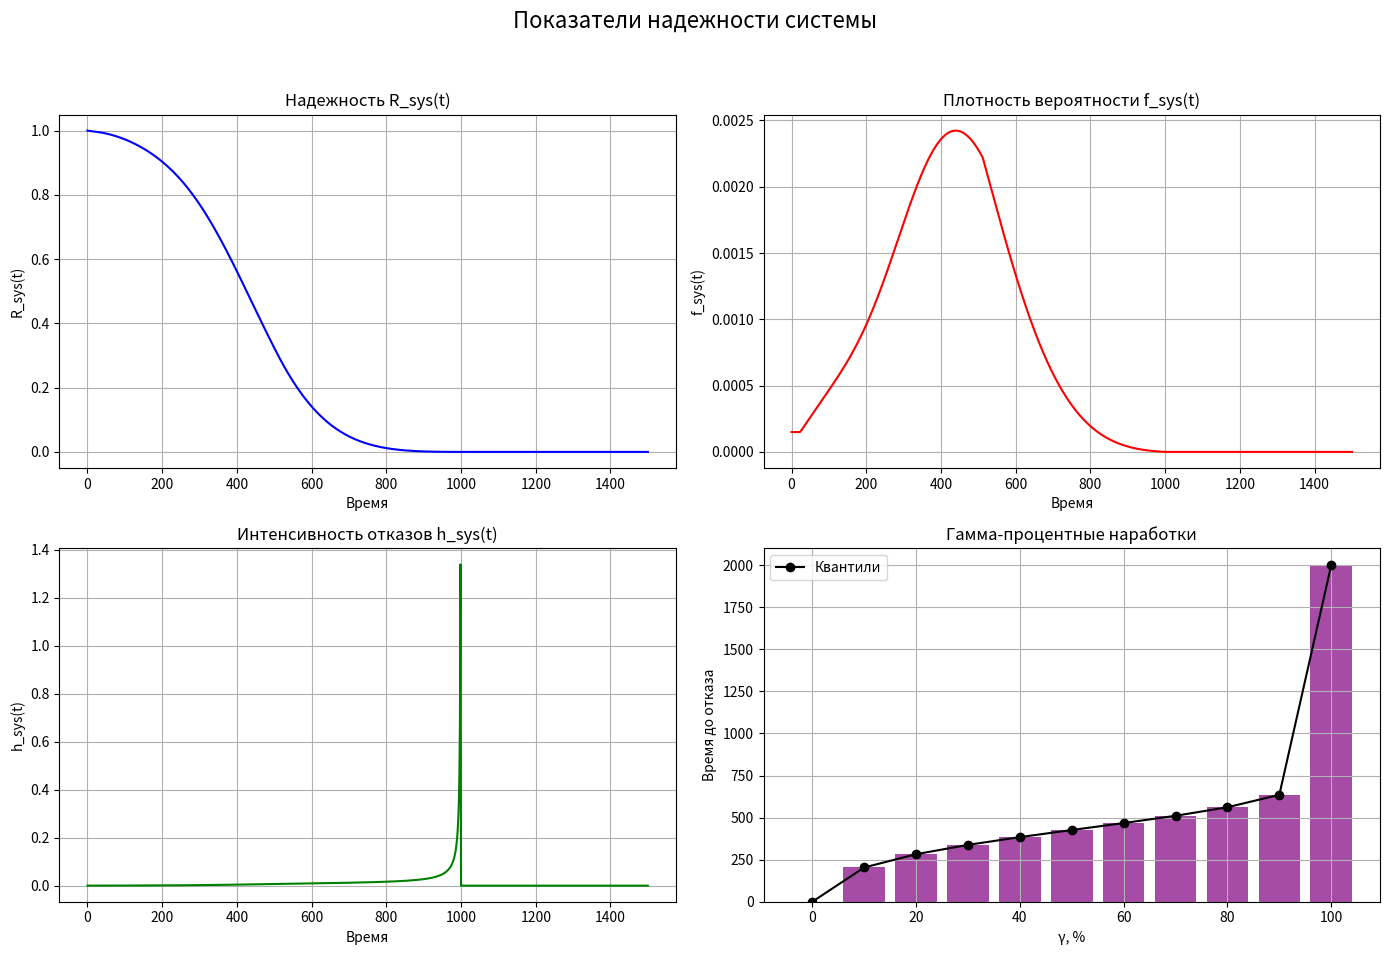

Generate this figure with matplotlib:
#!/usr/bin/env python3
import numpy as np
import matplotlib.pyplot as plt
from scipy.stats import gamma, expon, triang
from scipy.integrate import quad
from scipy.optimize import brentq

# -----------------------------
# Параметры распределений для элементов:
# -----------------------------
# Первый элемент: Gamma(9, 67) -> k=9, theta=67
k1, theta1 = 9, 67
dist1 = gamma(a=k1, scale=theta1)

# Второй элемент: Exp(1.5e-4) -> lambda = 1.5e-4, scale = 1/lambda
lmbd2 = 1.5e-4
dist2 = expon(scale=1/lmbd2)

# Третий элемент: Треугольное распределение S(23, 1000)
# Вычисляем параметры для симметричного треугольного распределения
a3, b3 = 23, 1000
mode3 = (a3 + b3) / 2
c3 = (mode3 - a3) / (b3 - a3)  # для симметричного распределения должно быть 0.5
dist3 = triang(c=c3, loc=a3, scale=(b3 - a3))

# -----------------------------
# Функции для расчёта показателей системы
# -----------------------------
def reliability(dist, t):
    """Вероятность безотказной работы R(t) = 1 - F(t)"""
    return dist.sf(t)  # Survival function = 1 - CDF

def system_reliability(t):
    """Системная вероятность безотказной работы для последовательно соединённых элементов"""
    R1 = reliability(dist1, t)
    R2 = reliability(dist2, t)
    R3 = reliability(dist3, t)
    return R1 * R2 * R3

def system_pdf(t):
    """
    Плотность вероятности времени отказа системы,
    где f_sys(t) = f1 * R2 * R3 + f2 * R1 * R3 + f3 * R1 * R2.
    """
    f1 = dist1.pdf(t)
    f2 = dist2.pdf(t)
    f3 = dist3.pdf(t)
    R1 = reliability(dist1, t)
    R2 = reliability(dist2, t)
    R3 = reliability(dist3, t)
    return f1 * R2 * R3 + f2 * R1 * R3 + f3 * R1 * R2

def system_hazard(t):
    """Интенсивность отказов системы: h(t) = f_sys(t) / R_sys(t)"""
    R_sys = system_reliability(t)
    f_sys = system_pdf(t)
    with np.errstate(divide='ignore', invalid='ignore'):
        h = np.where(R_sys > 0, f_sys / R_sys, 0)
    return h

def system_mttf():
    """Средняя наработка до отказа системы (MTTF): интеграл от R_sys(t) dt"""
    mttf, err = quad(system_reliability, 0, 2000)
    return mttf

def system_ppf(q, t_min=0, t_max=2000):
    """
    Находит такое время t, что F_sys(t)=q,
    где F_sys(t)=1-R_sys(t). Используется метод Брента.
    """
    func = lambda t: (1 - system_reliability(t)) - q
    try:
        return brentq(func, t_min, t_max)
    except ValueError:
        return np.nan

# -----------------------------
# Основные расчёты для системы
# -----------------------------
mttf_sys = system_mttf()
print(f"Средняя наработка до отказа системы (MTTF): {mttf_sys:.2f}")

# Расчет гамма-процентных наработок: γ = 0, 10, 20, ..., 100
gammas = np.arange(0, 110, 10) / 100.0  # 0.0, 0.1, ..., 1.0
gamma_quantiles = np.array([system_ppf(q) for q in gammas])

print("\nГамма-процентные наработки (квантили) для системы:")
print("Гамма (%)\tВремя до отказа")
for gamma_val, t_val in zip(gammas * 100, gamma_quantiles):
    print(f"{gamma_val:8.0f}%\t{t_val:10.2f}")

# -----------------------------
# Построение графиков в одном окне
# -----------------------------
# Определяем временную сетку для построения графиков
t = np.linspace(0, 1500, 1000)

# Расчет показателей системы на временной сетке
R_sys = system_reliability(t)
f_sys = system_pdf(t)
h_sys = system_hazard(t)

# Настраиваем один рисунок с несколькими подграфиками (2 строки x 2 столбца)
fig, axs = plt.subplots(2, 2, figsize=(14, 10))
fig.suptitle("Показатели надежности системы", fontsize=16)

# График 1: Надежность системы (вероятность безотказной работы)
axs[0, 0].plot(t, R_sys, color="blue")
axs[0, 0].set_title("Надежность R_sys(t)")
axs[0, 0].set_xlabel("Время")
axs[0, 0].set_ylabel("R_sys(t)")
axs[0, 0].grid(True)

# График 2: Плотность вероятности (PDF)
axs[0, 1].plot(t, f_sys, color="red")
axs[0, 1].set_title("Плотность вероятности f_sys(t)")
axs[0, 1].set_xlabel("Время")
axs[0, 1].set_ylabel("f_sys(t)")
axs[0, 1].grid(True)

# График 3: Интенсивность отказов
axs[1, 0].plot(t, h_sys, color="green")
axs[1, 0].set_title("Интенсивность отказов h_sys(t)")
axs[1, 0].set_xlabel("Время")
axs[1, 0].set_ylabel("h_sys(t)")
axs[1, 0].grid(True)

# График 4: Гамма-процентные наработки (квантили)
width = 4  # ширина столбцов
axs[1, 1].bar(gammas * 100, gamma_quantiles, width=8, color="purple", alpha=0.7)
axs[1, 1].plot(gammas * 100, gamma_quantiles, 'ko-', label="Квантили")
axs[1, 1].set_title("Гамма-процентные наработки")
axs[1, 1].set_xlabel("γ, %")
axs[1, 1].set_ylabel("Время до отказа")
axs[1, 1].grid(True)
axs[1, 1].legend()

plt.tight_layout(rect=[0, 0.03, 1, 0.95])
plt.show()